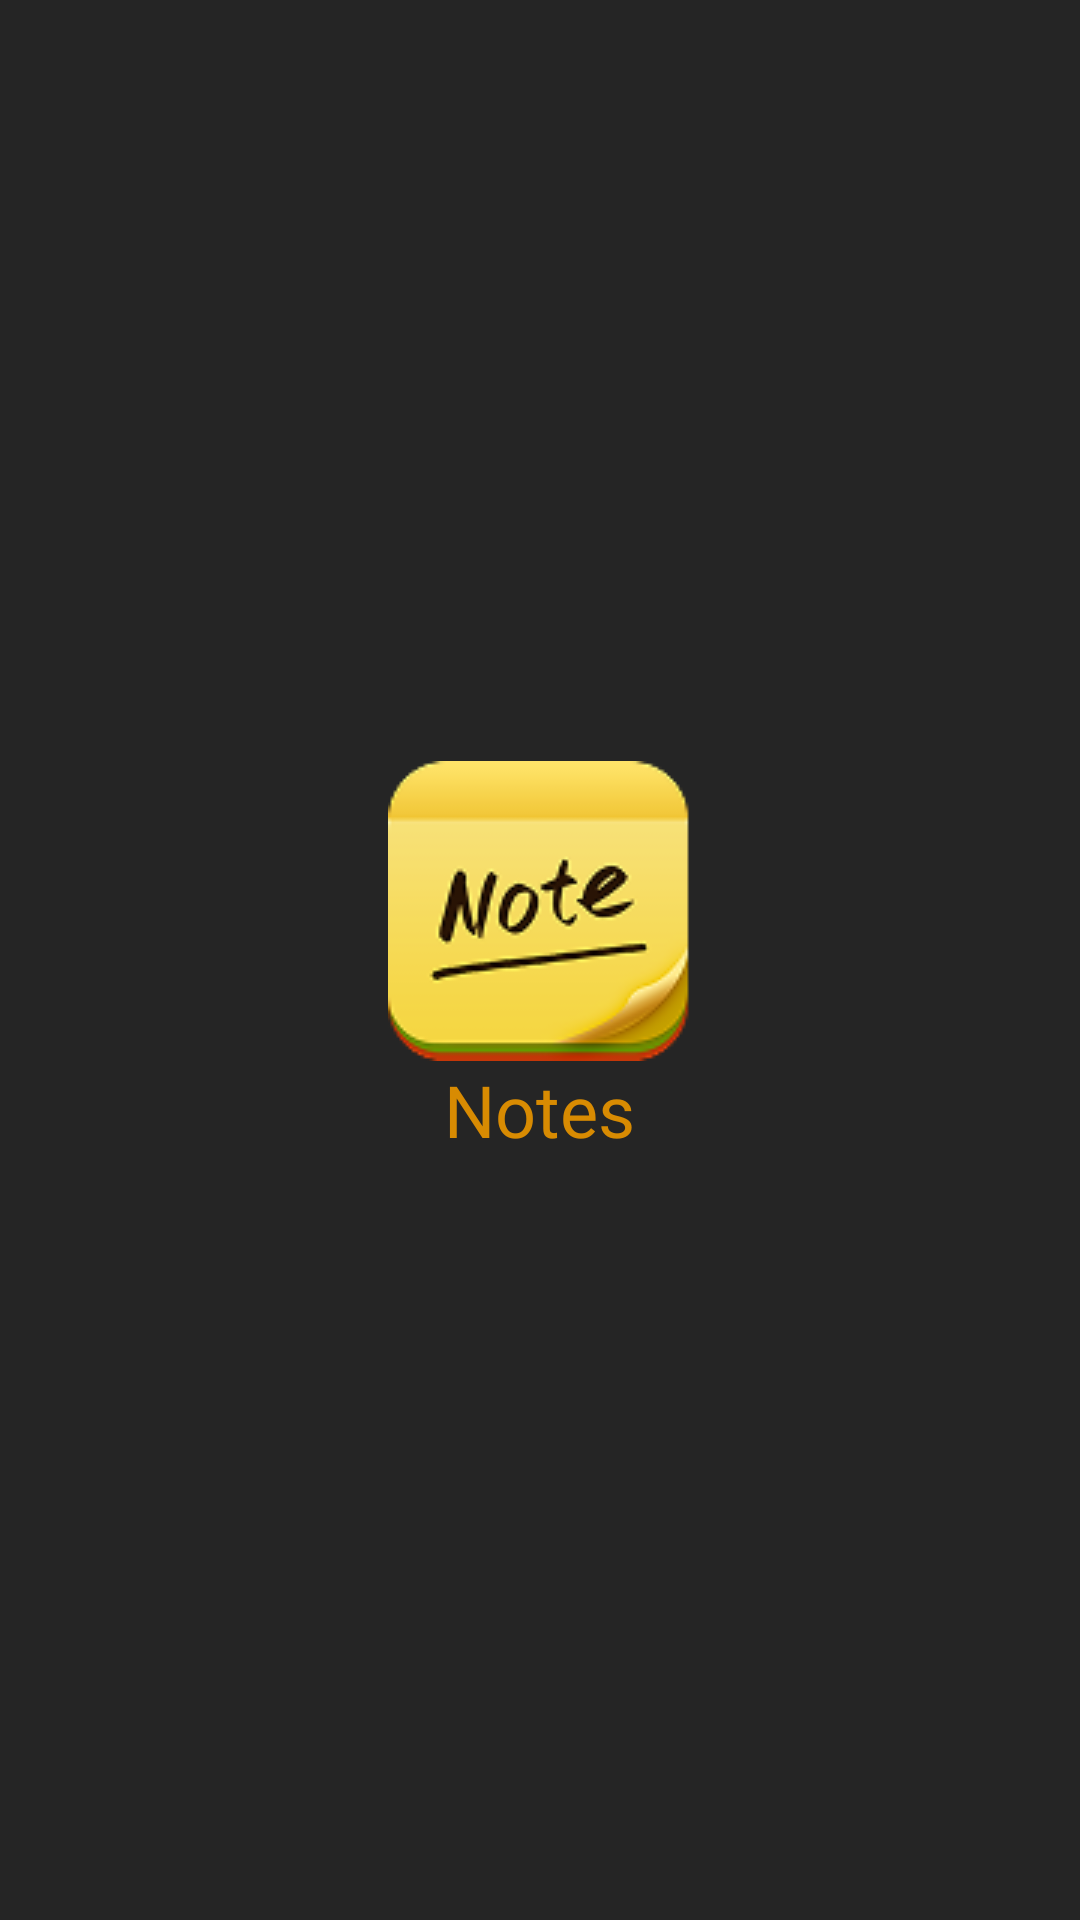

Here is an Android app screen rendered from its layout file. Give the layout XML and the strings, colors and styles it references.
<!-- AndroidManifest.xml: application theme Theme.Lesson_3 -->
<!-- res/layout/fragment_splash.xml -->
<?xml version="1.0" encoding="utf-8"?>
<LinearLayout xmlns:android="http://schemas.android.com/apk/res/android"
    xmlns:app="http://schemas.android.com/apk/res-auto"
    xmlns:tools="http://schemas.android.com/tools"
    android:id="@+id/main"
    android:layout_width="match_parent"
    android:layout_height="match_parent"
    tools:context=".ui.fragments.splash.SplashFragment"
    android:orientation="vertical"
    android:gravity="center"
    android:background="#252525">

    <ImageView
        android:layout_width="wrap_content"
        android:layout_height="wrap_content"
        android:src="@drawable/img_splash"/>

    <TextView
        android:layout_width="wrap_content"
        android:layout_height="wrap_content"
        android:text="Notes"
        android:fontFamily="@font/potta_one_regular"
        android:textColor="@color/orange"
        android:textSize="24sp"/>

</LinearLayout>
<!-- resources referenced by this layout -->
<resources>
  <color name="orange">#D88B02</color>
  <!-- drawable img_splash: png bitmap (drawable, 9250 bytes) -->
  <style name="Theme.Lesson_3" parent="Base.Theme.Lesson_3" />
  <style name="Base.Theme.Lesson_3" parent="Theme.MaterialComponents.DayNight.NoActionBar.Bridge">
          
          
      </style>
</resources>
